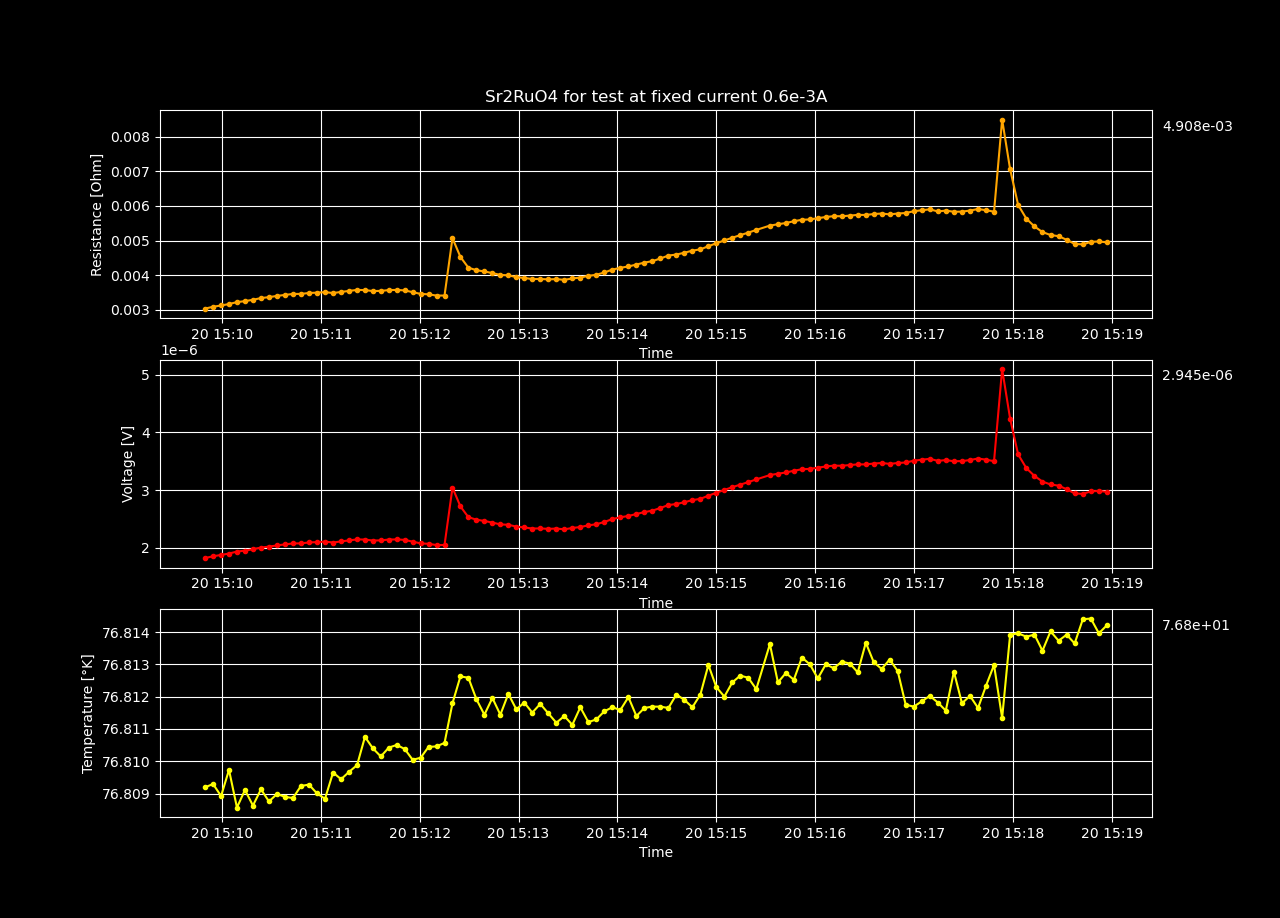

The table this chart was drawn from, first rows:
Datetime, Temperature [K], Voltage [V], Resistance [𝛀], Current Source [A], Electric Field [V/cm], Restivity [𝛀 cm], Current Density [A/cm2]
2023-12-20 15:07:24.452979, 76.81, 1.920229126666667e-06, 0.0032, 0.0006, 3.6927483205128214e-05, 0.005478, 0.006742
2023-12-20 15:07:29.305951, 76.81, 1.9043967666666669e-06, 0.003174, 0.0006, 3.662301474358975e-05, 0.005432, 0.006742
2023-12-20 15:07:34.187229, 76.81, 1.9022462233333333e-06, 0.00317, 0.0006, 3.658165814102564e-05, 0.005426, 0.006742
2023-12-20 15:07:38.998526, 76.81, 1.9376771866666667e-06, 0.003229, 0.0006, 3.7263022820512826e-05, 0.005527, 0.006742
2023-12-20 15:07:43.826001, 76.81, 2.2164534999999998e-06, 0.003694, 0.0006, 4.2624105769230766e-05, 0.006323, 0.006742
2023-12-20 15:07:48.631220, 76.81, 1.9666554666666664e-06, 0.003278, 0.0006, 3.782029743589743e-05, 0.00561, 0.006742
2023-12-20 15:07:53.421990, 76.81, 1.8528659466666668e-06, 0.003088, 0.0006, 3.563203743589744e-05, 0.005285, 0.006742
2023-12-20 15:07:58.335238, 76.81, 1.7916513666666665e-06, 0.002986, 0.0006, 3.445483397435897e-05, 0.005111, 0.006742
2023-12-20 15:08:03.153050, 76.81, 1.7570269466666668e-06, 0.002928, 0.0006, 3.378897974358975e-05, 0.005012, 0.006742
2023-12-20 15:08:07.993866, 76.81, 1.7430084233333333e-06, 0.002905, 0.0006, 3.3519392756410255e-05, 0.004972, 0.006742
2023-12-20 15:08:13.006584, 76.81, 1.73110746e-06, 0.002885, 0.0006, 3.329052807692308e-05, 0.004938, 0.006742
2023-12-20 15:08:17.845709, 76.81, 1.7357139233333335e-06, 0.002893, 0.0006, 3.337911391025642e-05, 0.004951, 0.006742
2023-12-20 15:08:22.654083, 76.81, 2.0716714e-06, 0.003453, 0.0006, 3.983983461538462e-05, 0.00591, 0.006742
2023-12-20 15:08:27.505473, 76.81, 1.8959613500000001e-06, 0.00316, 0.0006, 3.64607951923077e-05, 0.005408, 0.006742
2023-12-20 15:08:32.328570, 76.81, 1.8095675599999999e-06, 0.003016, 0.0006, 3.479937615384615e-05, 0.005162, 0.006742
2023-12-20 15:08:37.155752, 76.81, 1.7799838633333332e-06, 0.002967, 0.0006, 3.423045891025641e-05, 0.005078, 0.006742
2023-12-20 15:08:42.026824, 76.81, 1.75315896e-06, 0.002922, 0.0006, 3.3714595384615385e-05, 0.005001, 0.006742
2023-12-20 15:08:46.860157, 76.81, 1.7215606766666666e-06, 0.002869, 0.0006, 3.310693608974359e-05, 0.004911, 0.006742
2023-12-20 15:08:51.683352, 76.81, 1.7007528266666669e-06, 0.002835, 0.0006, 3.2706785128205134e-05, 0.004852, 0.006742
2023-12-20 15:08:56.551067, 76.81, 1.69655119e-06, 0.002828, 0.0006, 3.262598442307692e-05, 0.00484, 0.006742
2023-12-20 15:09:01.417762, 76.81, 1.7058290400000001e-06, 0.002843, 0.0006, 3.280440461538462e-05, 0.004866, 0.006742
2023-12-20 15:09:06.227646, 76.81, 1.7213591600000002e-06, 0.002869, 0.0006, 3.310306076923078e-05, 0.00491, 0.006742
2023-12-20 15:09:11.017926, 76.81, 1.7286534566666666e-06, 0.002881, 0.0006, 3.3243335705128206e-05, 0.004931, 0.006742
2023-12-20 15:09:15.831947, 76.81, 1.7282164266666667e-06, 0.00288, 0.0006, 3.3234931282051286e-05, 0.00493, 0.006742
2023-12-20 15:09:20.731394, 76.81, 1.7465367600000003e-06, 0.002911, 0.0006, 3.3587245384615394e-05, 0.004982, 0.006742
2023-12-20 15:09:25.542970, 76.81, 1.7555798933333333e-06, 0.002926, 0.0006, 3.3761151794871795e-05, 0.005008, 0.006742
2023-12-20 15:09:30.373957, 76.81, 1.77843903e-06, 0.002964, 0.0006, 3.4200750576923074e-05, 0.005073, 0.006742
2023-12-20 15:09:35.273165, 76.81, 1.76677305e-06, 0.002945, 0.0006, 3.397640480769231e-05, 0.00504, 0.006742
2023-12-20 15:09:40.114180, 76.81, 1.78381596e-06, 0.002973, 0.0006, 3.430415307692308e-05, 0.005088, 0.006742
2023-12-20 15:09:44.941018, 76.81, 1.8011965133333333e-06, 0.003002, 0.0006, 3.4638394487179484e-05, 0.005138, 0.006742
2023-12-20 15:09:49.811527, 76.81, 1.8198201233333333e-06, 0.003033, 0.0006, 3.499654083333333e-05, 0.005191, 0.006742
2023-12-20 15:09:54.648233, 76.81, 1.8517883966666669e-06, 0.003086, 0.0006, 3.5611315320512825e-05, 0.005282, 0.006742
2023-12-20 15:09:59.505631, 76.81, 1.87407473e-06, 0.003123, 0.0006, 3.603989865384615e-05, 0.005346, 0.006742
2023-12-20 15:10:04.313059, 76.81, 1.8987487533333334e-06, 0.003165, 0.0006, 3.6514399102564104e-05, 0.005416, 0.006742
2023-12-20 15:10:09.140575, 76.81, 1.9327681999999998e-06, 0.003221, 0.0006, 3.716861923076923e-05, 0.005513, 0.006742
2023-12-20 15:10:13.997329, 76.81, 1.949408943333333e-06, 0.003249, 0.0006, 3.748863352564102e-05, 0.005561, 0.006742
2023-12-20 15:10:18.861046, 76.81, 1.9732425800000003e-06, 0.003289, 0.0006, 3.79469726923077e-05, 0.005629, 0.006742
2023-12-20 15:10:23.729940, 76.81, 2.00272268e-06, 0.003338, 0.0006, 3.851389769230769e-05, 0.005713, 0.006742
2023-12-20 15:10:28.552336, 76.81, 2.018690063333333e-06, 0.003364, 0.0006, 3.882096275641026e-05, 0.005758, 0.006742
2023-12-20 15:10:33.428096, 76.81, 2.0400033133333333e-06, 0.0034, 0.0006, 3.923083294871795e-05, 0.005819, 0.006742
2023-12-20 15:10:38.281685, 76.81, 2.0574166633333333e-06, 0.003429, 0.0006, 3.9565705064102566e-05, 0.005869, 0.006742
2023-12-20 15:10:43.123940, 76.81, 2.0742581266666667e-06, 0.003457, 0.0006, 3.988957935897436e-05, 0.005917, 0.006742
2023-12-20 15:10:47.964807, 76.81, 2.0747624033333334e-06, 0.003458, 0.0006, 3.989927698717949e-05, 0.005918, 0.006742
2023-12-20 15:10:52.816244, 76.81, 2.090898023333333e-06, 0.003485, 0.0006, 4.020957737179487e-05, 0.005964, 0.006742
2023-12-20 15:10:57.686277, 76.81, 2.0967135333333333e-06, 0.003495, 0.0006, 4.0321414102564104e-05, 0.005981, 0.006742
2023-12-20 15:11:02.571701, 76.81, 2.1058554133333333e-06, 0.00351, 0.0006, 4.0497219487179485e-05, 0.006007, 0.006742
2023-12-20 15:11:07.452768, 76.81, 2.089987206666667e-06, 0.003483, 0.0006, 4.019206166666667e-05, 0.005962, 0.006742
2023-12-20 15:11:12.327312, 76.81, 2.1092156633333335e-06, 0.003515, 0.0006, 4.056183967948718e-05, 0.006017, 0.006742
2023-12-20 15:11:17.171494, 76.81, 2.12666288e-06, 0.003544, 0.0006, 4.089736307692308e-05, 0.006066, 0.006742
2023-12-20 15:11:22.016024, 76.81, 2.14431139e-06, 0.003574, 0.0006, 4.12367575e-05, 0.006117, 0.006742
2023-12-20 15:11:26.810762, 76.81, 2.1409839366666667e-06, 0.003568, 0.0006, 4.1172768012820514e-05, 0.006107, 0.006742
2023-12-20 15:11:31.596338, 76.81, 2.124479103333333e-06, 0.003541, 0.0006, 4.085536737179487e-05, 0.00606, 0.006742
2023-12-20 15:11:36.432895, 76.81, 2.1273019466666666e-06, 0.003546, 0.0006, 4.090965282051282e-05, 0.006068, 0.006742
2023-12-20 15:11:41.281049, 76.81, 2.141118486666667e-06, 0.003569, 0.0006, 4.117535551282052e-05, 0.006108, 0.006742
2023-12-20 15:11:46.100825, 76.81, 2.14424504e-06, 0.003574, 0.0006, 4.1235481538461545e-05, 0.006117, 0.006742
2023-12-20 15:11:50.935588, 76.81, 2.1353365333333333e-06, 0.003559, 0.0006, 4.10641641025641e-05, 0.006091, 0.006742
2023-12-20 15:11:55.740029, 76.81, 2.10558612e-06, 0.003509, 0.0006, 4.049204076923077e-05, 0.006006, 0.006742
2023-12-20 15:12:00.567945, 76.81, 2.075130373333333e-06, 0.003459, 0.0006, 3.990635333333333e-05, 0.005919, 0.006742
2023-12-20 15:12:05.387186, 76.81, 2.067634273333333e-06, 0.003446, 0.0006, 3.976219756410256e-05, 0.005898, 0.006742
2023-12-20 15:12:10.248297, 76.81, 2.0458172933333336e-06, 0.00341, 0.0006, 3.9342640256410264e-05, 0.005836, 0.006742
... 84 more rows
